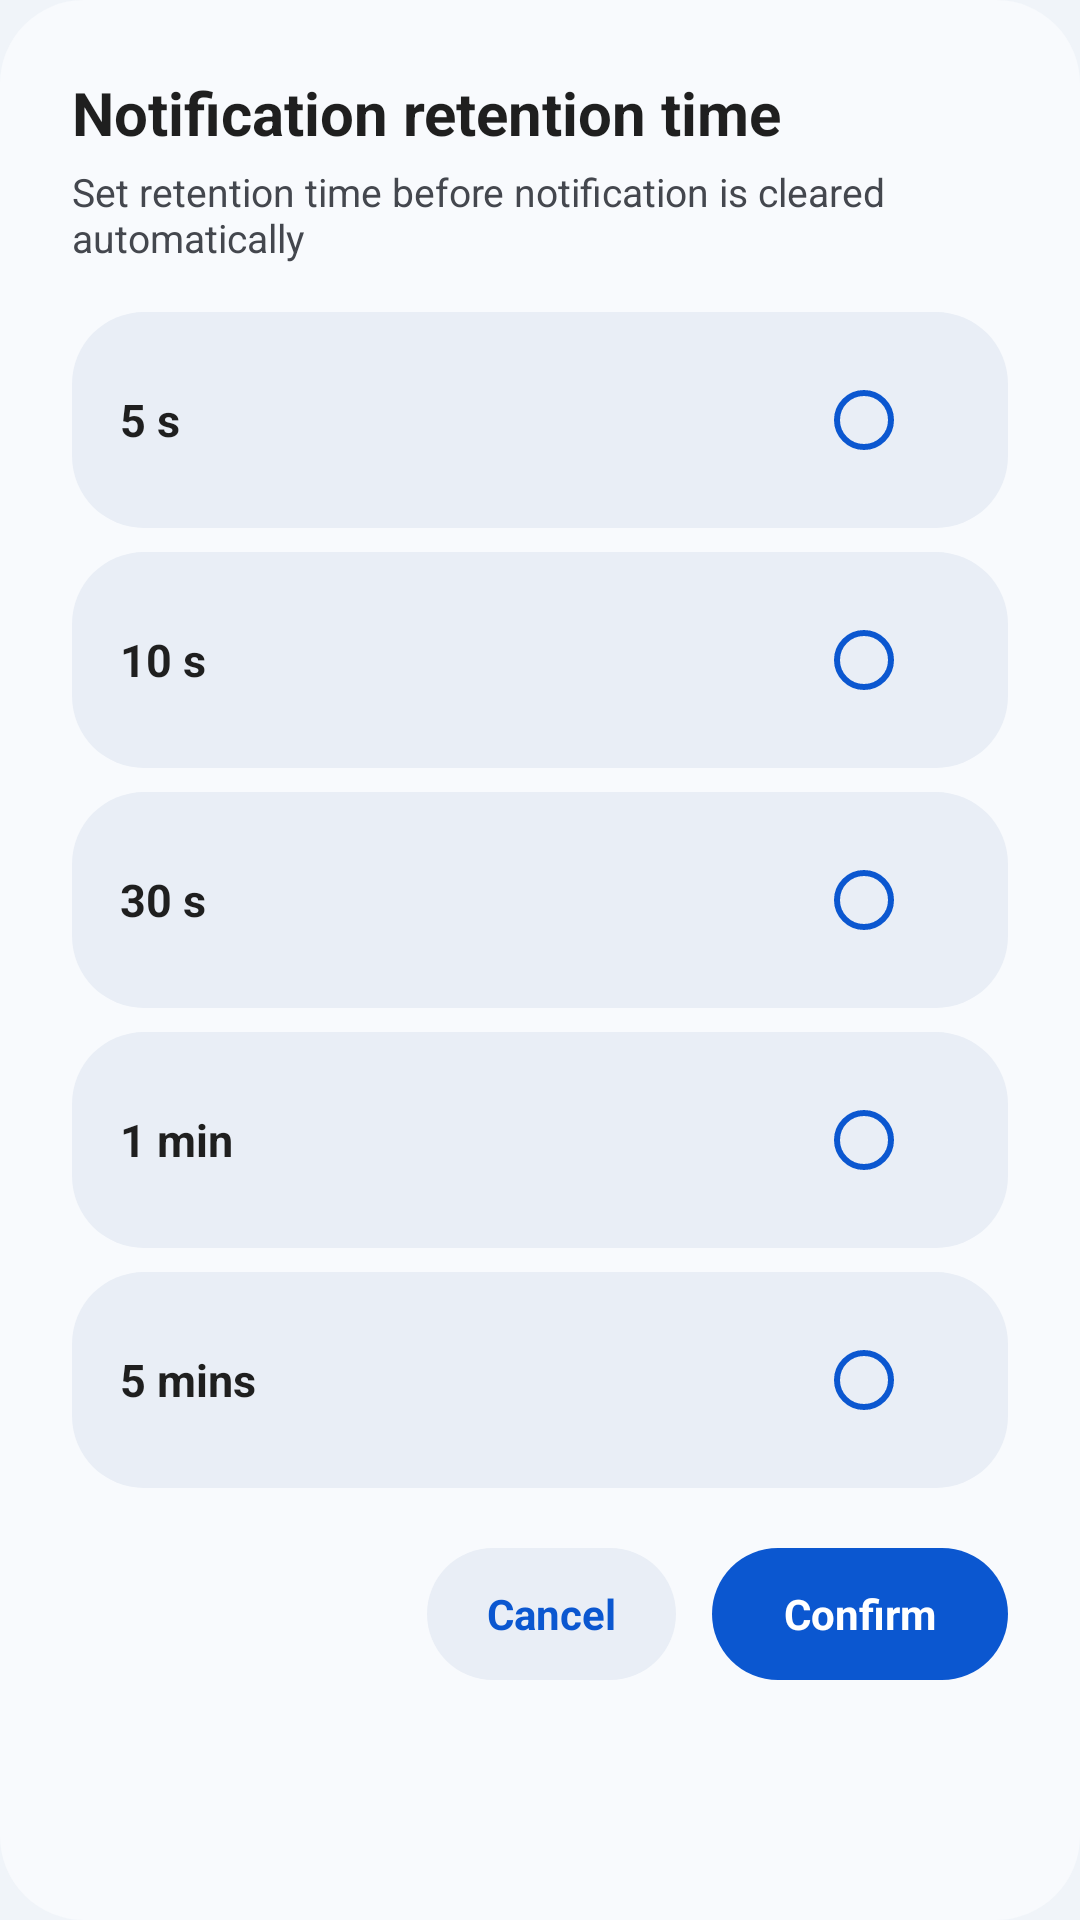

Here is an Android app screen rendered from its layout file. Give the layout XML and the strings, colors and styles it references.
<!-- AndroidManifest.xml: application theme AppNoActionBarTheme -->
<!-- res/layout/dialog_m3_retention_time.xml -->
<?xml version="1.0" encoding="utf-8"?>
<LinearLayout xmlns:android="http://schemas.android.com/apk/res/android"
    xmlns:app="http://schemas.android.com/apk/res-auto"
    android:layout_width="match_parent"
    android:layout_height="wrap_content"
    android:background="@drawable/bg_m3_dialog"
    android:orientation="vertical"
    android:paddingStart="24dp"
    android:paddingTop="24dp"
    android:paddingEnd="24dp"
    android:paddingBottom="20dp">

    
    <TextView
        android:layout_width="wrap_content"
        android:layout_height="wrap_content"
        android:text="@string/pref_notification_retention_time_title"
        android:textColor="@color/m3_on_surface"
        android:textSize="20sp"
        android:textStyle="bold" />

    <TextView
        android:layout_width="wrap_content"
        android:layout_height="wrap_content"
        android:layout_marginTop="4dp"
        android:text="@string/retention_time_dialog_subtitle"
        android:textColor="@color/m3_on_surface_variant"
        android:textSize="13sp" />

    
    <LinearLayout
        android:id="@+id/layout_retention_options"
        android:layout_width="match_parent"
        android:layout_height="wrap_content"
        android:layout_marginTop="16dp"
        android:layout_marginBottom="20dp"
        android:orientation="vertical">

        
        <LinearLayout
            android:id="@+id/row_retention_5"
            android:layout_width="match_parent"
            android:layout_height="wrap_content"
            android:background="@drawable/bg_m3_button_tonal"
            android:gravity="center_vertical"
            android:orientation="horizontal"
            android:paddingStart="16dp"
            android:paddingTop="12dp"
            android:paddingEnd="16dp"
            android:paddingBottom="12dp">

            <TextView
                android:layout_width="0dp"
                android:layout_height="wrap_content"
                android:layout_weight="1"
                android:text="@string/notification_retention_time_5_secs_entry"
                android:textColor="@color/m3_on_surface"
                android:textSize="15sp"
                android:textStyle="bold" />

            <androidx.appcompat.widget.AppCompatRadioButton
                android:id="@+id/rb_retention_5"
                android:layout_width="wrap_content"
                android:layout_height="wrap_content"
                android:clickable="false"
                android:focusable="false"
                app:buttonTint="@color/m3_primary" />
        </LinearLayout>

        
        <LinearLayout
            android:id="@+id/row_retention_10"
            android:layout_width="match_parent"
            android:layout_height="wrap_content"
            android:layout_marginTop="8dp"
            android:background="@drawable/bg_m3_button_tonal"
            android:gravity="center_vertical"
            android:orientation="horizontal"
            android:paddingStart="16dp"
            android:paddingTop="12dp"
            android:paddingEnd="16dp"
            android:paddingBottom="12dp">

            <TextView
                android:layout_width="0dp"
                android:layout_height="wrap_content"
                android:layout_weight="1"
                android:text="@string/notification_retention_time_10_secs_entry"
                android:textColor="@color/m3_on_surface"
                android:textSize="15sp"
                android:textStyle="bold" />

            <androidx.appcompat.widget.AppCompatRadioButton
                android:id="@+id/rb_retention_10"
                android:layout_width="wrap_content"
                android:layout_height="wrap_content"
                android:clickable="false"
                android:focusable="false"
                app:buttonTint="@color/m3_primary" />
        </LinearLayout>

        
        <LinearLayout
            android:id="@+id/row_retention_30"
            android:layout_width="match_parent"
            android:layout_height="wrap_content"
            android:layout_marginTop="8dp"
            android:background="@drawable/bg_m3_button_tonal"
            android:gravity="center_vertical"
            android:orientation="horizontal"
            android:paddingStart="16dp"
            android:paddingTop="12dp"
            android:paddingEnd="16dp"
            android:paddingBottom="12dp">

            <TextView
                android:layout_width="0dp"
                android:layout_height="wrap_content"
                android:layout_weight="1"
                android:text="@string/notification_retention_time_30_secs_entry"
                android:textColor="@color/m3_on_surface"
                android:textSize="15sp"
                android:textStyle="bold" />

            <androidx.appcompat.widget.AppCompatRadioButton
                android:id="@+id/rb_retention_30"
                android:layout_width="wrap_content"
                android:layout_height="wrap_content"
                android:clickable="false"
                android:focusable="false"
                app:buttonTint="@color/m3_primary" />
        </LinearLayout>

        
        <LinearLayout
            android:id="@+id/row_retention_60"
            android:layout_width="match_parent"
            android:layout_height="wrap_content"
            android:layout_marginTop="8dp"
            android:background="@drawable/bg_m3_button_tonal"
            android:gravity="center_vertical"
            android:orientation="horizontal"
            android:paddingStart="16dp"
            android:paddingTop="12dp"
            android:paddingEnd="16dp"
            android:paddingBottom="12dp">

            <TextView
                android:layout_width="0dp"
                android:layout_height="wrap_content"
                android:layout_weight="1"
                android:text="@string/notification_retention_time_1_min_entry"
                android:textColor="@color/m3_on_surface"
                android:textSize="15sp"
                android:textStyle="bold" />

            <androidx.appcompat.widget.AppCompatRadioButton
                android:id="@+id/rb_retention_60"
                android:layout_width="wrap_content"
                android:layout_height="wrap_content"
                android:clickable="false"
                android:focusable="false"
                app:buttonTint="@color/m3_primary" />
        </LinearLayout>

        
        <LinearLayout
            android:id="@+id/row_retention_300"
            android:layout_width="match_parent"
            android:layout_height="wrap_content"
            android:layout_marginTop="8dp"
            android:background="@drawable/bg_m3_button_tonal"
            android:gravity="center_vertical"
            android:orientation="horizontal"
            android:paddingStart="16dp"
            android:paddingTop="12dp"
            android:paddingEnd="16dp"
            android:paddingBottom="12dp">

            <TextView
                android:layout_width="0dp"
                android:layout_height="wrap_content"
                android:layout_weight="1"
                android:text="@string/notification_retention_time_5_mins_entry"
                android:textColor="@color/m3_on_surface"
                android:textSize="15sp"
                android:textStyle="bold" />

            <androidx.appcompat.widget.AppCompatRadioButton
                android:id="@+id/rb_retention_300"
                android:layout_width="wrap_content"
                android:layout_height="wrap_content"
                android:clickable="false"
                android:focusable="false"
                app:buttonTint="@color/m3_primary" />
        </LinearLayout>

    </LinearLayout>

    
    <LinearLayout
        android:layout_width="match_parent"
        android:layout_height="wrap_content"
        android:gravity="end"
        android:orientation="horizontal">

        <TextView
            android:id="@+id/btn_retention_cancel"
            android:layout_width="wrap_content"
            android:layout_height="44dp"
            android:background="@drawable/bg_m3_button_tonal"
            android:gravity="center"
            android:minWidth="80dp"
            android:paddingStart="20dp"
            android:paddingEnd="20dp"
            android:text="@string/cancel"
            android:textColor="@color/m3_button_tonal_fg"
            android:textSize="14sp"
            android:textStyle="bold" />

        <TextView
            android:id="@+id/btn_retention_confirm"
            android:layout_width="wrap_content"
            android:layout_height="44dp"
            android:layout_marginStart="12dp"
            android:background="@drawable/bg_m3_button_primary"
            android:gravity="center"
            android:minWidth="88dp"
            android:paddingStart="24dp"
            android:paddingEnd="24dp"
            android:text="@string/confirm"
            android:textColor="@color/m3_button_primary_fg"
            android:textSize="14sp"
            android:textStyle="bold" />
    </LinearLayout>

</LinearLayout>
<!-- resources referenced by this layout -->
<resources>
  <color name="m3_button_primary_fg">#FFFFFF</color>
  <color name="m3_button_tonal_fg">#0B57D0</color>
  <color name="m3_on_surface">#1F1F1F</color>
  <color name="m3_on_surface_variant">#44474E</color>
  <color name="m3_primary">#0B57D0</color>
  <!-- drawable bg_m3_dialog (drawable) -->
  <?xml version="1.0" encoding="utf-8"?>
  <shape xmlns:android="http://schemas.android.com/apk/res/android"
      android:shape="rectangle">
      <solid android:color="@color/m3_dialog_background" />
      <corners android:radius="28dp" />
  </shape>
  <string name="cancel">Cancel</string>
  <string name="confirm">Confirm</string>
  <string name="notification_retention_time_10_secs_entry">10 s</string>
  <string name="notification_retention_time_1_min_entry">1 min</string>
  <string name="notification_retention_time_30_secs_entry">30 s</string>
  <string name="notification_retention_time_5_mins_entry">5 mins</string>
  <string name="notification_retention_time_5_secs_entry">5 s</string>
  <string name="pref_notification_retention_time_title">Notification retention time</string>
  <string name="retention_time_dialog_subtitle">Set retention time before notification is cleared automatically</string>
  <color name="m3_ripple">#1F000000</color>
  <color name="m3_button_primary_bg">#0B57D0</color>
  <color name="m3_button_tonal_bg">#E9EEF6</color>
  <color name="m3_dialog_background">#F8FAFD</color>
  <color name="m3_background">#F0F4F9</color>
  <color name="m3_surface">#F0F4F9</color>
  <color name="m3_surface_variant">#E1E2EC</color>
  <color name="m3_surface_container">#FFFFFF</color>
  <color name="m3_surface_container_high">#E9EEF6</color>
  <color name="m3_surface_container_highest">#E0E8F3</color>
  <color name="m3_on_primary">#FFFFFF</color>
  <color name="m3_primary_container">#D3E3FD</color>
  <color name="m3_on_primary_container">#041E49</color>
  <color name="m3_secondary">#00639B</color>
  <color name="m3_secondary_container">#C2E7FF</color>
  <color name="m3_on_secondary_container">#001D35</color>
  <color name="m3_outline">#74777F</color>
  <color name="m3_outline_variant">#C4C7C5</color>
  <style name="MyPreferenceCategoryStyle" parent="@style/Preference.Category">
          <item name="android:layout" tools:ignore="PrivateResource">@layout/preference_category</item>
      </style>
  <style name="MySwitchPreferenceStyle" parent="@style/Preference.SwitchPreferenceCompat.Material">
          <item name="switchStyle">@style/Widget.XSmsCode.Switch</item>
      </style>
  <style name="ShapeAppearance.XSmsCode.Dialog" parent="ShapeAppearance.Material3.Corner.ExtraLarge">
          <item name="cornerSize">28dp</item>
      </style>
  <style name="TextAppearance.XSmsCode.Dialog.Title" parent="TextAppearance.Material3.TitleLarge">
          <item name="android:textColor">@color/m3_on_surface</item>
          <item name="android:textStyle">bold</item>
          <item name="android:textSize">20sp</item>
      </style>
  <style name="TextAppearance.XSmsCode.Dialog.Body" parent="TextAppearance.Material3.BodyMedium">
          <item name="android:textColor">@color/m3_on_surface_variant</item>
          <item name="android:lineSpacingExtra">4dp</item>
      </style>
  <style name="Widget.XSmsCode.Dialog.Button.Neutral" parent="Widget.Material3.Button.TextButton">
          <item name="shapeAppearanceOverlay">@style/ShapeAppearance.XSmsCode.Pill</item>
          <item name="android:textColor">@color/m3_primary</item>
          <item name="android:minHeight">44dp</item>
      </style>
  <style name="Widget.XSmsCode.Switch" parent="Widget.Material3.CompoundButton.MaterialSwitch">
          <item name="trackTint">@color/m3_switch_track_tint</item>
          <item name="thumbTint">@color/m3_switch_thumb_tint</item>
      </style>
  <style name="ShapeAppearance.XSmsCode.Pill" parent="ShapeAppearance.Material3.Corner.Full">
          <item name="cornerSize">24dp</item>
      </style>
</resources>
